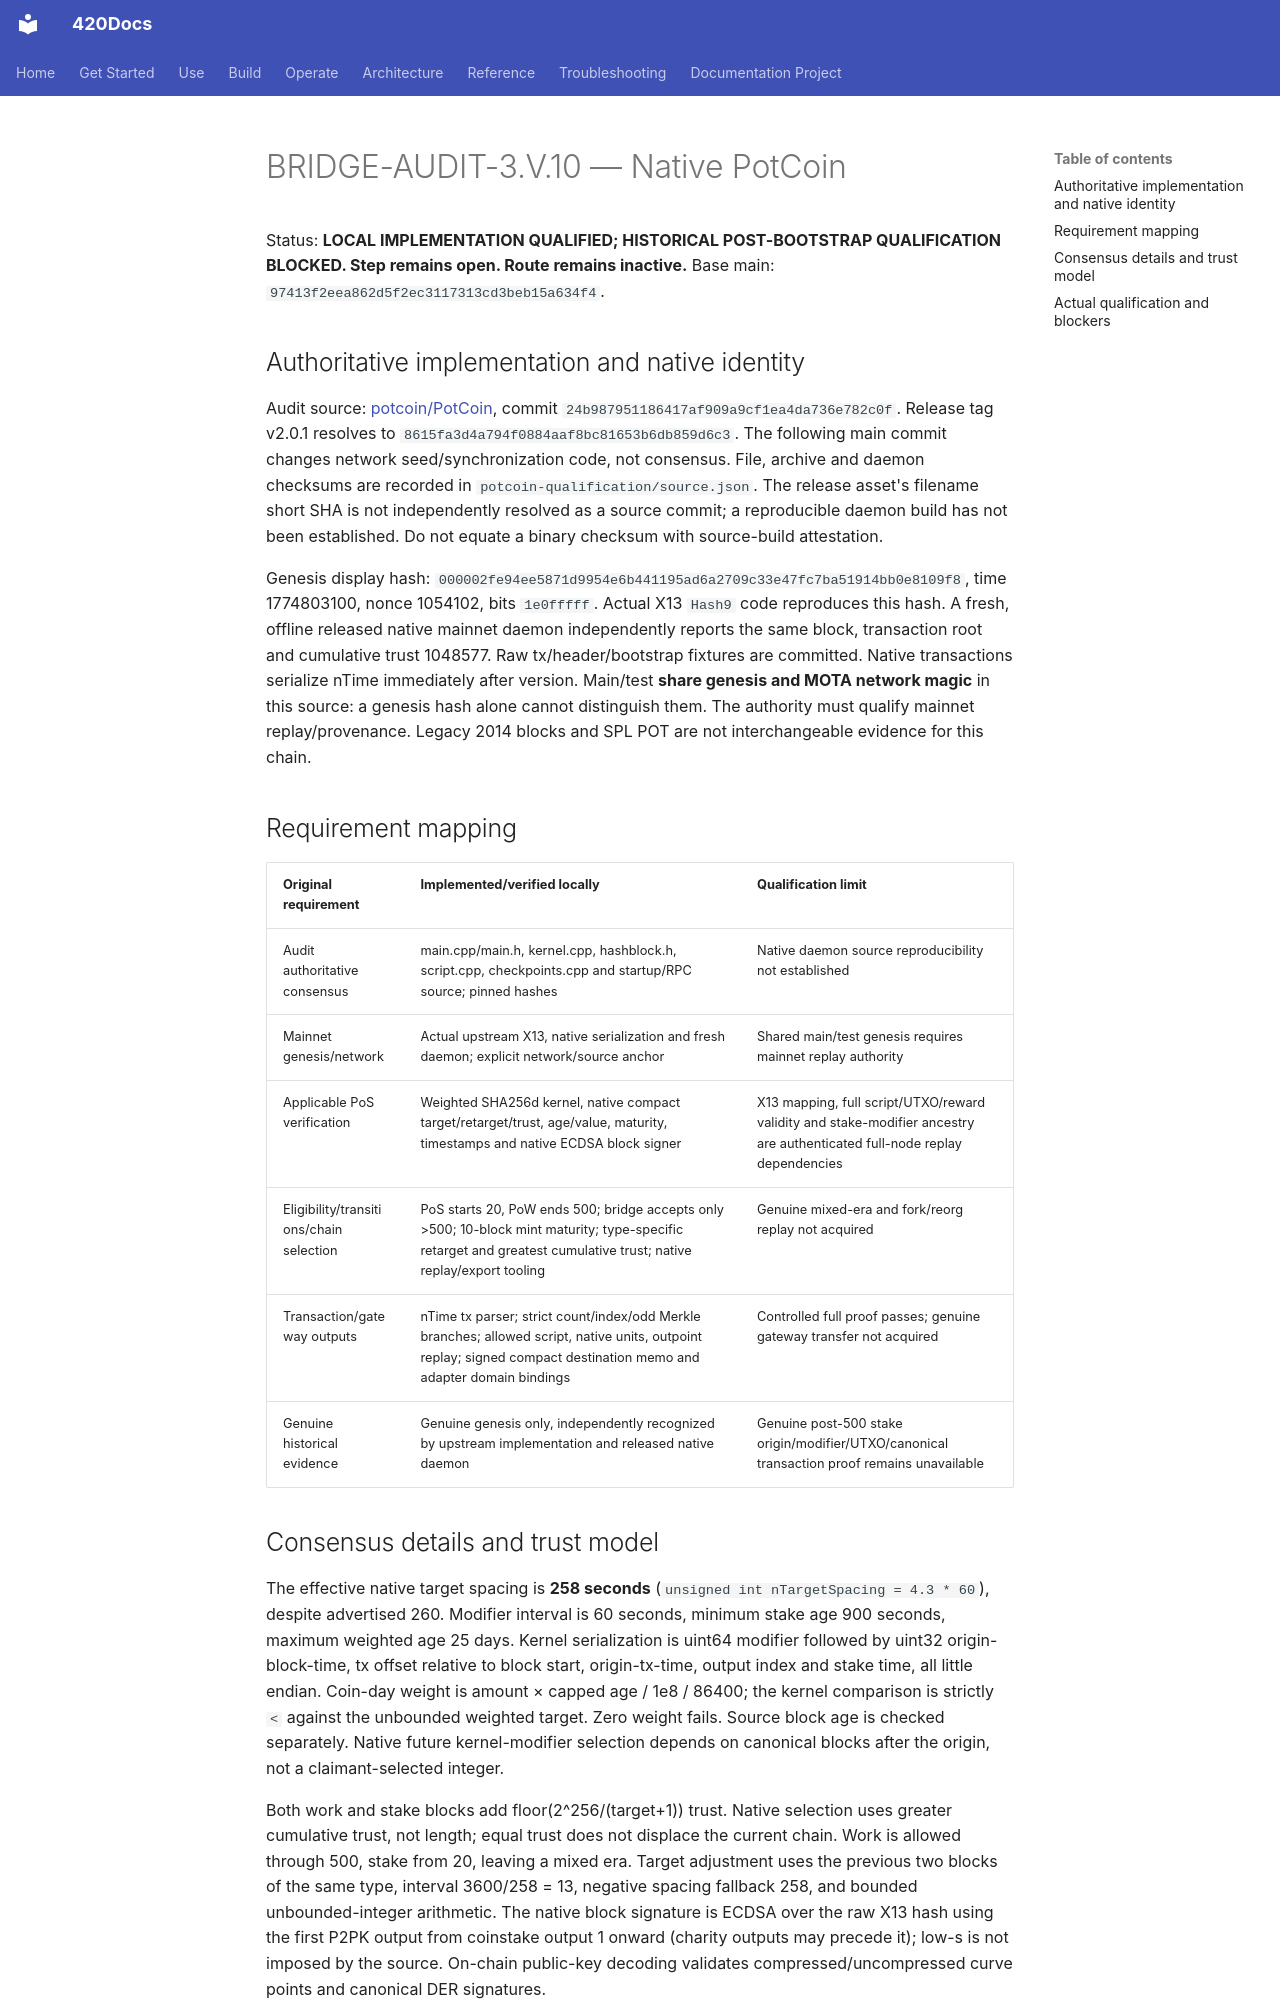

repository: abvhiael/420-integrated-v0.1 · page: audit/BRIDGE-AUDIT-3-V-10-POTCOIN/index.html · generator: mkdocs

# BRIDGE-AUDIT-3.V.10 — Native PotCoin

Status: **LOCAL IMPLEMENTATION QUALIFIED; HISTORICAL POST-BOOTSTRAP QUALIFICATION BLOCKED. Step remains open. Route remains inactive.** Base main: `97413f2eea862d5f2ec3117313cd3beb15a634f4`.

## Authoritative implementation and native identity

Audit source: [potcoin/PotCoin](https://github.com/potcoin/PotCoin/tree/24b987951186417af909a9cf1ea4da736e782c0f), commit `24b987951186417af909a9cf1ea4da736e782c0f`. Release tag v2.0.1 resolves to `8615fa3d4a794f0884aaf8bc81653b6db859d6c3`. The following main commit changes network seed/synchronization code, not consensus. File, archive and daemon checksums are recorded in `potcoin-qualification/source.json`. The release asset's filename short SHA is not independently resolved as a source commit; a reproducible daemon build has not been established. Do not equate a binary checksum with source-build attestation.

Genesis display hash: `000002fe94ee5871d9954e6b441195ad6a2709c33e47fc7ba51914bb0e8109f8`, time 1774803100, nonce 1054102, bits `1e0fffff`. Actual X13 `Hash9` code reproduces this hash. A fresh, offline released native mainnet daemon independently reports the same block, transaction root and cumulative trust 1048577. Raw tx/header/bootstrap fixtures are committed. Native transactions serialize nTime immediately after version. Main/test **share genesis and MOTA network magic** in this source: a genesis hash alone cannot distinguish them. The authority must qualify mainnet replay/provenance. Legacy 2014 blocks and SPL POT are not interchangeable evidence for this chain.

## Requirement mapping

| Original requirement | Implemented/verified locally | Qualification limit |
|---|---|---|
| Audit authoritative consensus | main.cpp/main.h, kernel.cpp, hashblock.h, script.cpp, checkpoints.cpp and startup/RPC source; pinned hashes | Native daemon source reproducibility not established |
| Mainnet genesis/network | Actual upstream X13, native serialization and fresh daemon; explicit network/source anchor | Shared main/test genesis requires mainnet replay authority |
| Applicable PoS verification | Weighted SHA256d kernel, native compact target/retarget/trust, age/value, maturity, timestamps and native ECDSA block signer | X13 mapping, full script/UTXO/reward validity and stake-modifier ancestry are authenticated full-node replay dependencies |
| Eligibility/transitions/chain selection | PoS starts 20, PoW ends 500; bridge accepts only >500; 10-block mint maturity; type-specific retarget and greatest cumulative trust; native replay/export tooling | Genuine mixed-era and fork/reorg replay not acquired |
| Transaction/gateway outputs | nTime tx parser; strict count/index/odd Merkle branches; allowed script, native units, outpoint replay; signed compact destination memo and adapter domain bindings | Controlled full proof passes; genuine gateway transfer not acquired |
| Genuine historical evidence | Genuine genesis only, independently recognized by upstream implementation and released native daemon | Genuine post-500 stake origin/modifier/UTXO/canonical transaction proof remains unavailable |
